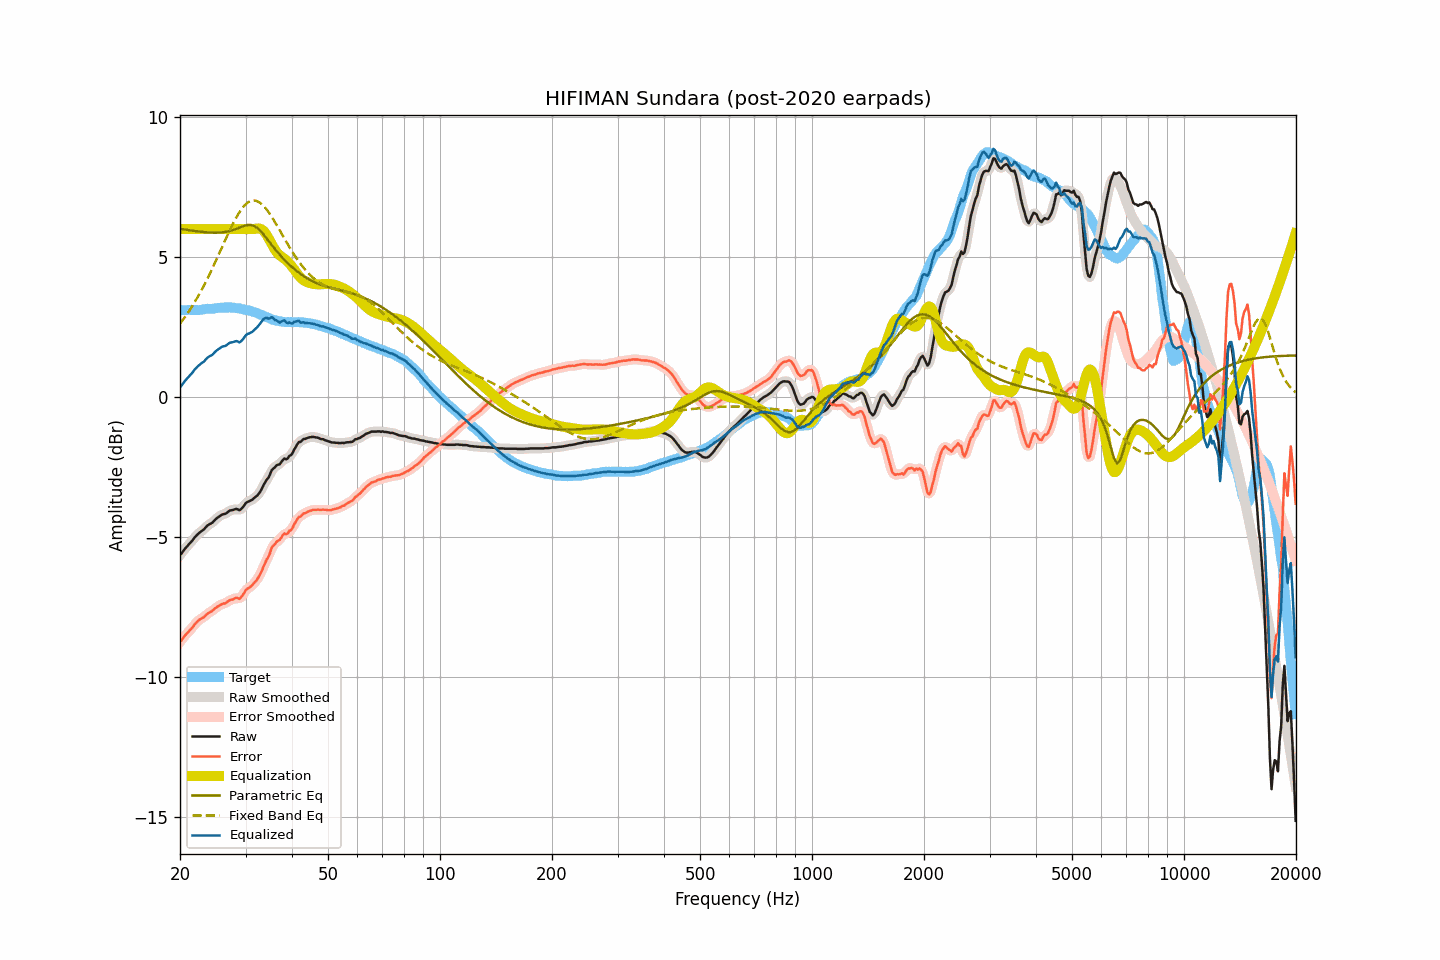

Data behind this chart, as committed beside it:
frequency, raw, smoothed, error, error_smoothed, equalization, parametric_eq, fixed_band_eq, equalized_raw, equalized_smoothed, target
20.00, -5.65, -5.65, -8.75, -8.76, 6.00, 6.01, 2.62, 0.35, 0.35, 3.10
20.20, -5.59, -5.58, -8.69, -8.68, 6.00, 6.00, 2.69, 0.41, 0.42, 3.10
20.40, -5.51, -5.51, -8.61, -8.61, 6.00, 5.99, 2.77, 0.49, 0.49, 3.10
20.61, -5.43, -5.44, -8.53, -8.54, 6.00, 5.99, 2.85, 0.57, 0.56, 3.10
20.81, -5.37, -5.36, -8.47, -8.47, 6.00, 5.98, 2.93, 0.63, 0.64, 3.10
21.02, -5.30, -5.30, -8.41, -8.41, 6.00, 5.97, 3.02, 0.70, 0.70, 3.11
21.23, -5.24, -5.24, -8.35, -8.35, 6.00, 5.96, 3.10, 0.76, 0.76, 3.11
21.44, -5.18, -5.17, -8.29, -8.28, 6.00, 5.95, 3.19, 0.82, 0.83, 3.11
21.66, -5.11, -5.10, -8.22, -8.21, 6.00, 5.94, 3.28, 0.89, 0.90, 3.11
21.87, -5.03, -5.03, -8.14, -8.14, 6.00, 5.93, 3.38, 0.97, 0.97, 3.11
22.09, -4.97, -4.97, -8.08, -8.08, 6.00, 5.93, 3.47, 1.03, 1.03, 3.11
22.31, -4.91, -4.91, -8.02, -8.02, 6.00, 5.92, 3.57, 1.09, 1.09, 3.11
22.54, -4.86, -4.86, -7.97, -7.97, 6.00, 5.91, 3.68, 1.14, 1.14, 3.11
22.76, -4.81, -4.81, -7.92, -7.93, 6.00, 5.91, 3.78, 1.19, 1.19, 3.12
22.99, -4.77, -4.77, -7.89, -7.89, 6.00, 5.90, 3.89, 1.23, 1.23, 3.13
23.22, -4.73, -4.72, -7.86, -7.85, 6.00, 5.89, 4.00, 1.27, 1.28, 3.14
23.45, -4.66, -4.66, -7.80, -7.81, 6.00, 5.89, 4.11, 1.34, 1.34, 3.14
23.69, -4.60, -4.61, -7.75, -7.76, 6.00, 5.88, 4.23, 1.40, 1.39, 3.15
23.92, -4.56, -4.56, -7.71, -7.71, 6.00, 5.88, 4.34, 1.44, 1.44, 3.15
24.16, -4.53, -4.53, -7.68, -7.68, 6.00, 5.88, 4.46, 1.47, 1.47, 3.15
24.40, -4.50, -4.49, -7.65, -7.64, 6.00, 5.87, 4.58, 1.50, 1.51, 3.15
24.65, -4.44, -4.44, -7.60, -7.60, 6.00, 5.87, 4.70, 1.56, 1.56, 3.16
24.89, -4.38, -4.38, -7.55, -7.55, 6.00, 5.87, 4.83, 1.62, 1.62, 3.17
25.14, -4.33, -4.33, -7.51, -7.51, 6.00, 5.87, 4.96, 1.67, 1.67, 3.18
25.39, -4.29, -4.28, -7.48, -7.47, 6.00, 5.87, 5.08, 1.71, 1.72, 3.19
25.65, -4.25, -4.25, -7.44, -7.43, 6.00, 5.88, 5.21, 1.75, 1.75, 3.19
25.91, -4.21, -4.22, -7.40, -7.41, 6.00, 5.88, 5.34, 1.79, 1.78, 3.20
26.16, -4.19, -4.19, -7.38, -7.39, 6.00, 5.89, 5.47, 1.81, 1.81, 3.19
26.43, -4.18, -4.17, -7.38, -7.37, 6.00, 5.90, 5.59, 1.82, 1.83, 3.20
26.69, -4.15, -4.14, -7.34, -7.34, 6.00, 5.91, 5.72, 1.85, 1.86, 3.19
26.96, -4.10, -4.10, -7.30, -7.30, 6.00, 5.92, 5.84, 1.90, 1.90, 3.20
27.23, -4.06, -4.07, -7.26, -7.27, 6.00, 5.93, 5.96, 1.94, 1.93, 3.20
27.50, -4.05, -4.05, -7.25, -7.25, 6.00, 5.95, 6.08, 1.95, 1.95, 3.20
27.77, -4.04, -4.03, -7.23, -7.22, 6.00, 5.97, 6.20, 1.96, 1.97, 3.20
28.05, -4.02, -4.02, -7.20, -7.20, 6.00, 5.99, 6.31, 1.98, 1.98, 3.19
28.33, -4.00, -4.02, -7.17, -7.20, 6.00, 6.01, 6.41, 2.00, 1.98, 3.17
28.62, -4.02, -4.02, -7.19, -7.20, 6.00, 6.03, 6.52, 1.98, 1.98, 3.17
28.90, -4.05, -4.03, -7.22, -7.19, 6.00, 6.05, 6.61, 1.95, 1.97, 3.17
29.19, -4.01, -4.01, -7.16, -7.16, 6.00, 6.08, 6.69, 1.99, 1.99, 3.15
29.48, -3.95, -3.95, -7.08, -7.08, 6.00, 6.10, 6.77, 2.05, 2.05, 3.14
29.78, -3.87, -3.87, -6.99, -6.99, 6.00, 6.12, 6.84, 2.13, 2.13, 3.13
30.08, -3.79, -3.80, -6.89, -6.91, 6.00, 6.13, 6.89, 2.21, 2.20, 3.10
30.38, -3.75, -3.75, -6.85, -6.85, 6.00, 6.15, 6.94, 2.25, 2.25, 3.10
30.68, -3.73, -3.72, -6.82, -6.81, 6.00, 6.15, 6.98, 2.27, 2.28, 3.09
30.99, -3.70, -3.70, -6.78, -6.77, 6.00, 6.15, 7.01, 2.30, 2.30, 3.08
31.30, -3.67, -3.66, -6.72, -6.72, 6.00, 6.13, 7.02, 2.33, 2.34, 3.06
31.61, -3.62, -3.62, -6.65, -6.66, 6.00, 6.12, 7.02, 2.39, 2.38, 3.03
31.93, -3.57, -3.58, -6.59, -6.59, 6.01, 6.08, 7.01, 2.44, 2.44, 3.02
32.24, -3.53, -3.52, -6.53, -6.52, 6.02, 6.04, 7.00, 2.49, 2.50, 3.00
32.57, -3.46, -3.46, -6.43, -6.43, 6.02, 5.99, 6.97, 2.56, 2.56, 2.97
32.89, -3.38, -3.37, -6.32, -6.32, 6.01, 5.94, 6.93, 2.63, 2.64, 2.94
33.22, -3.27, -3.27, -6.20, -6.19, 5.98, 5.87, 6.88, 2.72, 2.72, 2.93
33.55, -3.15, -3.15, -6.05, -6.06, 5.94, 5.81, 6.83, 2.79, 2.78, 2.91
33.89, -3.05, -3.05, -5.92, -5.93, 5.87, 5.73, 6.76, 2.82, 2.82, 2.87
34.23, -2.95, -2.96, -5.80, -5.82, 5.78, 5.66, 6.69, 2.83, 2.82, 2.85
34.57, -2.89, -2.86, -5.72, -5.69, 5.69, 5.59, 6.61, 2.80, 2.82, 2.83
34.92, -2.77, -2.75, -5.58, -5.56, 5.58, 5.51, 6.53, 2.81, 2.83, 2.81
35.27, -2.62, -2.65, -5.39, -5.43, 5.48, 5.44, 6.44, 2.86, 2.82, 2.77
35.62, -2.56, -2.56, -5.32, -5.32, 5.37, 5.36, 6.35, 2.81, 2.81, 2.76
35.97, -2.52, -2.50, -5.26, -5.24, 5.27, 5.29, 6.26, 2.75, 2.78, 2.74
... 635 more rows
